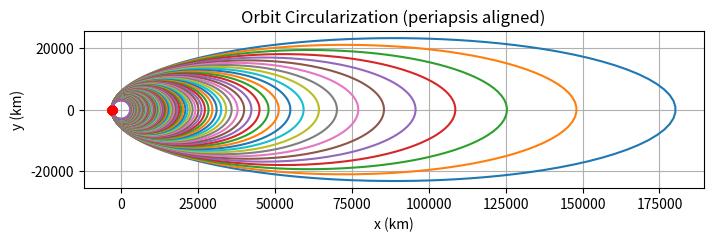

Here is the Python script that generated this plot:
import numpy as np
import matplotlib.pyplot as plt

# --------------------------
# Constants & vehicle data
# --------------------------
dt = 0.1  # s integration increment
T = 25.0*2  # [N] two Aerojet GR-22 engines (used in the final design)
I_sp = 257  # [s] specific impulse
v_exhaust = I_sp * 9.81  # [m/s]
m_dot = T / v_exhaust    # [kg/s]

# MTM mass
m_solar = 7.25 * 41  # [kg]
m_ion = 8.3 * 4 + 48 * 2 # [kg]
m_fix_t = 0.1974 * 250 + 25.513 # [kg]
m_fix_mtm = m_solar + m_ion + m_fix_t # [kg]
c_res = 0.2 # residual propellant/total propellant fraction
c_t = 0.2 # tank structure fraction from previous report
delta_v_mtm = 5100 # [m/s] delta v required from kickstage
v_exhaust_mtm = 9.81 * 4300 # [m/s]

# orbiter
m_po = 512.32 # [kg] empty mass orbiter excluding tanks
c_tO = 0.13 # tank mass/propellant mass fraction

# orbit geometry
R_m = 2240e3   # central body radius (m)
h = 750e3      # altitude (m)
mu = 2.20319e13 # gravitational paramter Mercury
a0 = 91615e3   # initial semi-major axis (m)

# burn assumptions
v_range = 5 # true anomaly range

# tank pressurerization
rho = 1470 # kg/m^3  density AF-M315E
P_0 = 310 * 10**5 # [Pa] initial tank pressure 
P_f = 27.6 * 10**5 # [Pa] min prop fed pressure 
R = 8.31446 # universal gas constant
M_N2 = 28.0134e-3 # molar mass nitrogen

# tank structure 
sigma_ult_carbon = 5.49e9 # ultimate tensile strenght T800 carbon fiber 
SF = 1.5 # safety factor 
V_f = 0.6 # fiber volume fraction
eta = 0.7 # translation efficiency
rho_carbon = 1810 # [kg/m^3] density T800 carbon fibers
rho_resin = 1250 # [kg/m^3] density resin
rho_Ti = 4470 # [kg/m^3] Ti6AlV titanium alloy density
sigma_yield_Ti = 1170e6 # [Pa] Ti6AlV max yield strengh
t_Ti = 2.6e-3 # [m] titanium liner thickness (taken from space shuttle gas tanks)

# maximum allowable stresses
sigma_allow = (sigma_ult_carbon * V_f * eta) / SF 
sigma_allow_Ti = sigma_yield_Ti / SF 

# -------------------------------------------------------
# Functions
# -------------------------------------------------------
def integrate_burn(m0, T, v_exhaust, v_req, max_time=None):
    """Integrate a burn with thrust T until Δv ≥ v_req or until max_time."""
    m = m0
    v_accum = 0.0
    t = 0.0
    while v_accum < v_req and (max_time is None or t < max_time):
        a = T / m
        v_accum += a * dt
        m -= m_dot * dt
        t += dt
        if m <= 0:
            raise RuntimeError("Mass became non-physical during integration.")
    return v_accum, m, t

def orbit_from_speed_at_r(v, r):
    """Return semi-major axis a and eccentricity e given speed v at radius r."""
    eps = v**2 / 2.0 - mu / r
    if eps >= 0:  # hyperbolic/parabolic
        return None, None
    a = - mu / (2.0 * eps)
    e = 1.0 - r / a  # assume periapsis at radius r
    return a, e

def plot_orbits_periapsis_down(a_list, e_list, n_points=600):
    """Plot ellipses with periapsis at bottom of the figure."""
    fig, ax = plt.subplots(figsize=(8, 8))
    R = np.array([[0, 1], [-1, 0]])  # rotation matrix for -90° rotation

    for i, (a, e) in enumerate(zip(a_list, e_list)):
        if a is None or e is None:
            continue
        theta = np.linspace(0, 2*np.pi, n_points)
        r = (a * (1 - e**2)) / (1 + e * np.cos(theta))
        coords = np.vstack([r*np.cos(theta), r*np.sin(theta)])
        rotated = R @ coords
        x_r, y_r = rotated[0]/1e3, rotated[1]/1e3  # km for clarity
        ax.plot(y_r, x_r, label=f"Orbit {i+1}: a={a/1e3:.0f} km, e={e:.3f}")
        # mark periapsis
        peri = np.array([a*(1-e), 0.0])
        peri_rot = R @ peri
        ax.plot(peri_rot[1]/1e3, peri_rot[0]/1e3, 'ro')

    ax.set_aspect('equal', 'box')
    ax.set_xlabel("x (km)")
    ax.set_ylabel("y (km)")
    ax.set_title("Orbit Circularization (periapsis aligned)")
    ax.grid(True)
    plt.show()

# -------------------------------------------------------
# Compute Δv requirements
# -------------------------------------------------------
r_init = R_m + h # pericenter/final orbit radius
V_elliptical = np.sqrt(2 * (mu / r_init - mu / (2 * a0)))
V_circular = np.sqrt(mu / r_init)
v_disturbance = 90 # [m/s] gravity, solar radiation pressure etc.
v_req_total = abs(V_elliptical - V_circular)


# Mass budget calculations (rewritten rocket equation)
m_fo = (m_po*((np.e**((v_req_total+v_disturbance)/v_exhaust))-1)) / (
    1 + c_res + c_tO - (c_res+c_tO) * np.e**((v_req_total+v_disturbance)/v_exhaust)  # [kg] propellant mass orbiter
)
mo = m_fo*(1 + c_tO + c_res) + m_po   # [kg] total mass orbiter
m_f_mtm = ((m_fix_mtm + mo) * (np.e**(delta_v_mtm / v_exhaust_mtm) - 1) /
           (1 + c_res + c_t - np.e**(delta_v_mtm / v_exhaust_mtm)*(c_t + c_res))) # [kg] propellant mass kickstage
m_mtm = m_f_mtm * (1 + c_t + c_res) + m_fix_mtm # [kg] total mass kickstage
m_f_mtm_2 = m_f_mtm * (1 + c_res) # [kg] total kickstage fuel mass (including reserve)
m_fo_2 = m_fo * (1 + c_res) # [kg] total orbiter fuel mass (with reserve)
m_total = m_mtm + mo # [kg] total launch mass

# -------------------------------------------------------
# Burn loop simulation
# -------------------------------------------------------
mass = mo
a_list, e_list = [], [] # initializing list of semi major axis and eccentricity
v_done, t_tot, t_orbit = 0.0, 0.0, 0.0
remaining = v_req_total

while remaining > 1e-3:# accounting for numerical errors
    # simulating delta v change for burns that cover equal true anomaly window
    # calculating new orbit from there
    # makes sure that impulsive shot assumption stays valid 

    # current orbit
    current_speed = V_elliptical - v_done
    a_curr, e_curr = orbit_from_speed_at_r(current_speed, r_init)
    a_list.append(a_curr)
    e_list.append(max(0.0, min(0.9999, e_curr)))

    # orbital period [s]
    period = 2 * np.pi * np.sqrt(a_curr**3 / mu)

    # Symmetric true anomaly window around periapsis
    v_1 = -v_range * np.pi/180
    v_2 =  v_range * np.pi/180

    # Convert to eccentric anomaly
    E_1 = 2*np.arctan(np.tan(v_1/2)/np.sqrt((1+e_curr)/(1-e_curr)))
    E_2 = 2*np.arctan(np.tan(v_2/2)/np.sqrt((1+e_curr)/(1-e_curr)))

    # Mean anomalies
    M_1 = E_1 - e_curr*np.sin(E_1)
    M_2 = E_2 - e_curr*np.sin(E_2)

    # Ensure positive difference
    if M_2 < M_1:
        M_2 += 2*np.pi

    # Burn time in seconds
    burn_time = (M_2 - M_1)/(2*np.pi) * period

   
    # integrate burn
    dv_window, mass, t_used = integrate_burn(mass, T, v_exhaust, remaining, max_time=burn_time)
    v_done += dv_window
    remaining = v_req_total - v_done
    t_tot += t_used
    t_orbit += period

# calculating required pressurization gas tank volume 
V_o = m_fo_2 / rho # [m^3] propellant tank volume
V_s = V_o / (P_0 / P_f - 1) # [m^3] gas tank volume
m_N2 = (P_0*V_s*M_N2)/(R*(273.15 + 27)) # [kg] nitrogen gas mass (assumed to be non compressible)

# monoprop variant 
R_tank = ((3/4)*(V_s/np.pi))**(1/3) # [m] tank radius from volume
t_comp = (P_0*(R_tank + t_Ti))/(sigma_allow*V_f) # [m] required wall thickness using hoop stress relation
V_comp = (4/3) * np.pi * ((R_tank + t_comp + t_Ti)**3 - (R_tank + t_Ti)**3) # [m^3] composite volume
V_Ti = (4/3) * np.pi * ((R_tank + t_Ti)**3 - R_tank**3) # [m^3] titanium volume from tank geometry and fixed liner thickness
M_comp = V_comp * V_f * rho_carbon + V_comp * (1 - V_f) * rho_resin # [kg] mass composite
M_Ti = V_Ti * rho_Ti # [kg] mass titanium liner
M_tot = M_comp + M_Ti # [kg] total mass

R_tank_prop = ((3/4)*(V_o/np.pi))**(1/3) # [m] fuel tank radius
t_Ti_prop = (P_f*R_tank_prop)/(sigma_allow_Ti)
V_Ti_prop = (4/3) * np.pi * ((R_tank_prop + t_Ti_prop)**3 - R_tank_prop**3)
M_Ti_prop = V_Ti_prop * rho_Ti 

# biprop variant (same just based on manual tank volume calculation result)
R_tank_2 = ((3/4)*(0.0262466/np.pi))**(1/3)
t_comp_2 = (P_0*(R_tank_2 + t_Ti))/(sigma_allow*V_f)
V_comp_2 = (4/3) * np.pi * ((R_tank_2 + t_comp_2 + t_Ti)**3 - (R_tank_2 + t_Ti)**3)
V_Ti = (4/3) * np.pi * ((R_tank_2 + t_Ti)**3 - R_tank_2**3)
M_comp_2 = V_comp_2 * V_f * rho_carbon + V_comp_2 * (1 - V_f) * rho_resin
M_Ti_2 = V_Ti * rho_Ti
M_tot_2 = M_comp_2 + M_Ti_2
m_He = (P_0*0.0262466*0.004)/(R*(273.15 + 27))

V_des_2 = [0.132, 0.136] # manually calculated volumes
i = 0
R_2 = []
t_2 = []
M_2 = []
for i in range(len(V_des_2)): # looping through oxidiser and fuel tank
   R_tank_prop_2 = ((3/4)*(V_des_2[i]/np.pi))**(1/3) 
   t_Ti_prop_2 = (P_f*R_tank_prop_2)/(sigma_allow_Ti)
   V_Ti_prop_2 = (4/3) * np.pi * ((R_tank_prop_2 + t_Ti_prop_2)**3 - R_tank_prop_2**3)
   M_Ti_prop_2= V_Ti_prop_2 * rho_Ti 
   R_2.append(R_tank_prop_2)
   t_2.append(t_Ti_prop_2)
   M_2.append(M_Ti_prop_2)
   i += 1

# -------------------------------------------------------
# Outputs
# -------------------------------------------------------
print(f"\n---Simulation results---")
print(f"Elliptical Δv: {V_elliptical:.2f} m/s")
print(f"Final circular Δv: {V_circular:.2f} m/s")
print(f"Final spacecraft mass: {mass:.2f} kg")
print(f"Total Δv achieved: {v_done:.2f} m/s (needed {v_req_total:.2f} m/s)")
print(f"Total burn time: {t_tot/3600:.2f} h")
print(f"Total maneuver duration (including orbits): {t_orbit/(86400):.2f} days")
print(f"Number of orbits: {len(a_list)}")

print(f"\n--- Mass breakdown ---")
print(f"Propellant mass kickstage: {m_f_mtm_2:.2f} kg")
print(f"Propellant mass orbiter: {m_fo_2:.2f} kg for Δv: {(v_req_total+v_disturbance):.2f} m/s")
print(f"Orbiter mass: {mo:.2f} kg")
print(f"Kickstage mass: {m_mtm:.2f} kg")
print(f"Total launch mass: {m_total:.2f} kg")

print(f"\n--- Velocities ---")
print(f"Elliptical speed: {V_elliptical:.2f} m/s")
print(f"Circular speed: {V_circular:.2f} m/s")

print(f"\n--- Characteristics tanks ---")
print(f"\n---V1---")
print(f"Tank volume: {V_o:.4f} m^3")
print(f"Radius prop tank: {R_tank_prop:.4f} m")
print(f"Tank wall thickness: {t_Ti_prop*10**3:.3f} mm")
print(f"Propellant tank mass: {M_Ti_prop:.3f} kg")

print(f"Pressurization gas tank volume: {V_s:.4f} m^3")
print(f"Gas tank radius: {R_tank + t_Ti + t_comp:.4f} m")
print(f"Composite wall thickness: {(t_comp*10**3):.3f} mm")
print(f"Total gas tank wall thickness: {((t_comp+t_Ti)*10**3):.3f} mm")
print(f"Total gas tank mass: {M_tot:.3f} kg")
print(f"Gas mass: {m_N2:.3f} kg")
print(f"Total gas tank mass: {(M_tot+m_N2):.3f} kg")

print(f"\n---V2---")
print(f"Fuel tank volume: {V_des_2[0]:.4f} m^3")
print(f"Oxidiser tank volume: {V_des_2[1]:.4f} m^3")
print(f"Radius fuel tank: {R_2[0]:.4f} m")
print(f"Radius oxidiser tank: {R_2[1]:.4f} m")
print(f"Fuel tank wall thickness: {t_2[0]*10**3:.3f} mm")
print(f"Oxidiser tank wall thickness: {t_2[1]*10**3:.3f} mm")
print(f"Fuel tank mass: {M_2[0]:.3f} kg")
print(f"Oxidiser tank mass: {M_2[1]:.3f} kg")

print(f"Radius gas tank: {(R_tank_2 + t_Ti + t_comp_2):.4f} m")
print(f"Composite wall thickness: {(t_comp_2*10**3):.4f} mm")
print(f"Total gas tank wall thickness: {((t_Ti + t_comp_2)*10**3):.3f} mm")
print(f"Total gas tank structure mass: {M_tot_2:.3f} kg")
print(f"Pressurization gas mass: {m_He:.3f} kg")
print(f"Total gas tank mass: {(M_tot_2 + m_He):.3f} kg")
# -------------------------------------------------------
# Plotting
# -------------------------------------------------------
plot_orbits_periapsis_down(a_list, e_list) # generating figure with the orbits from the manouver

